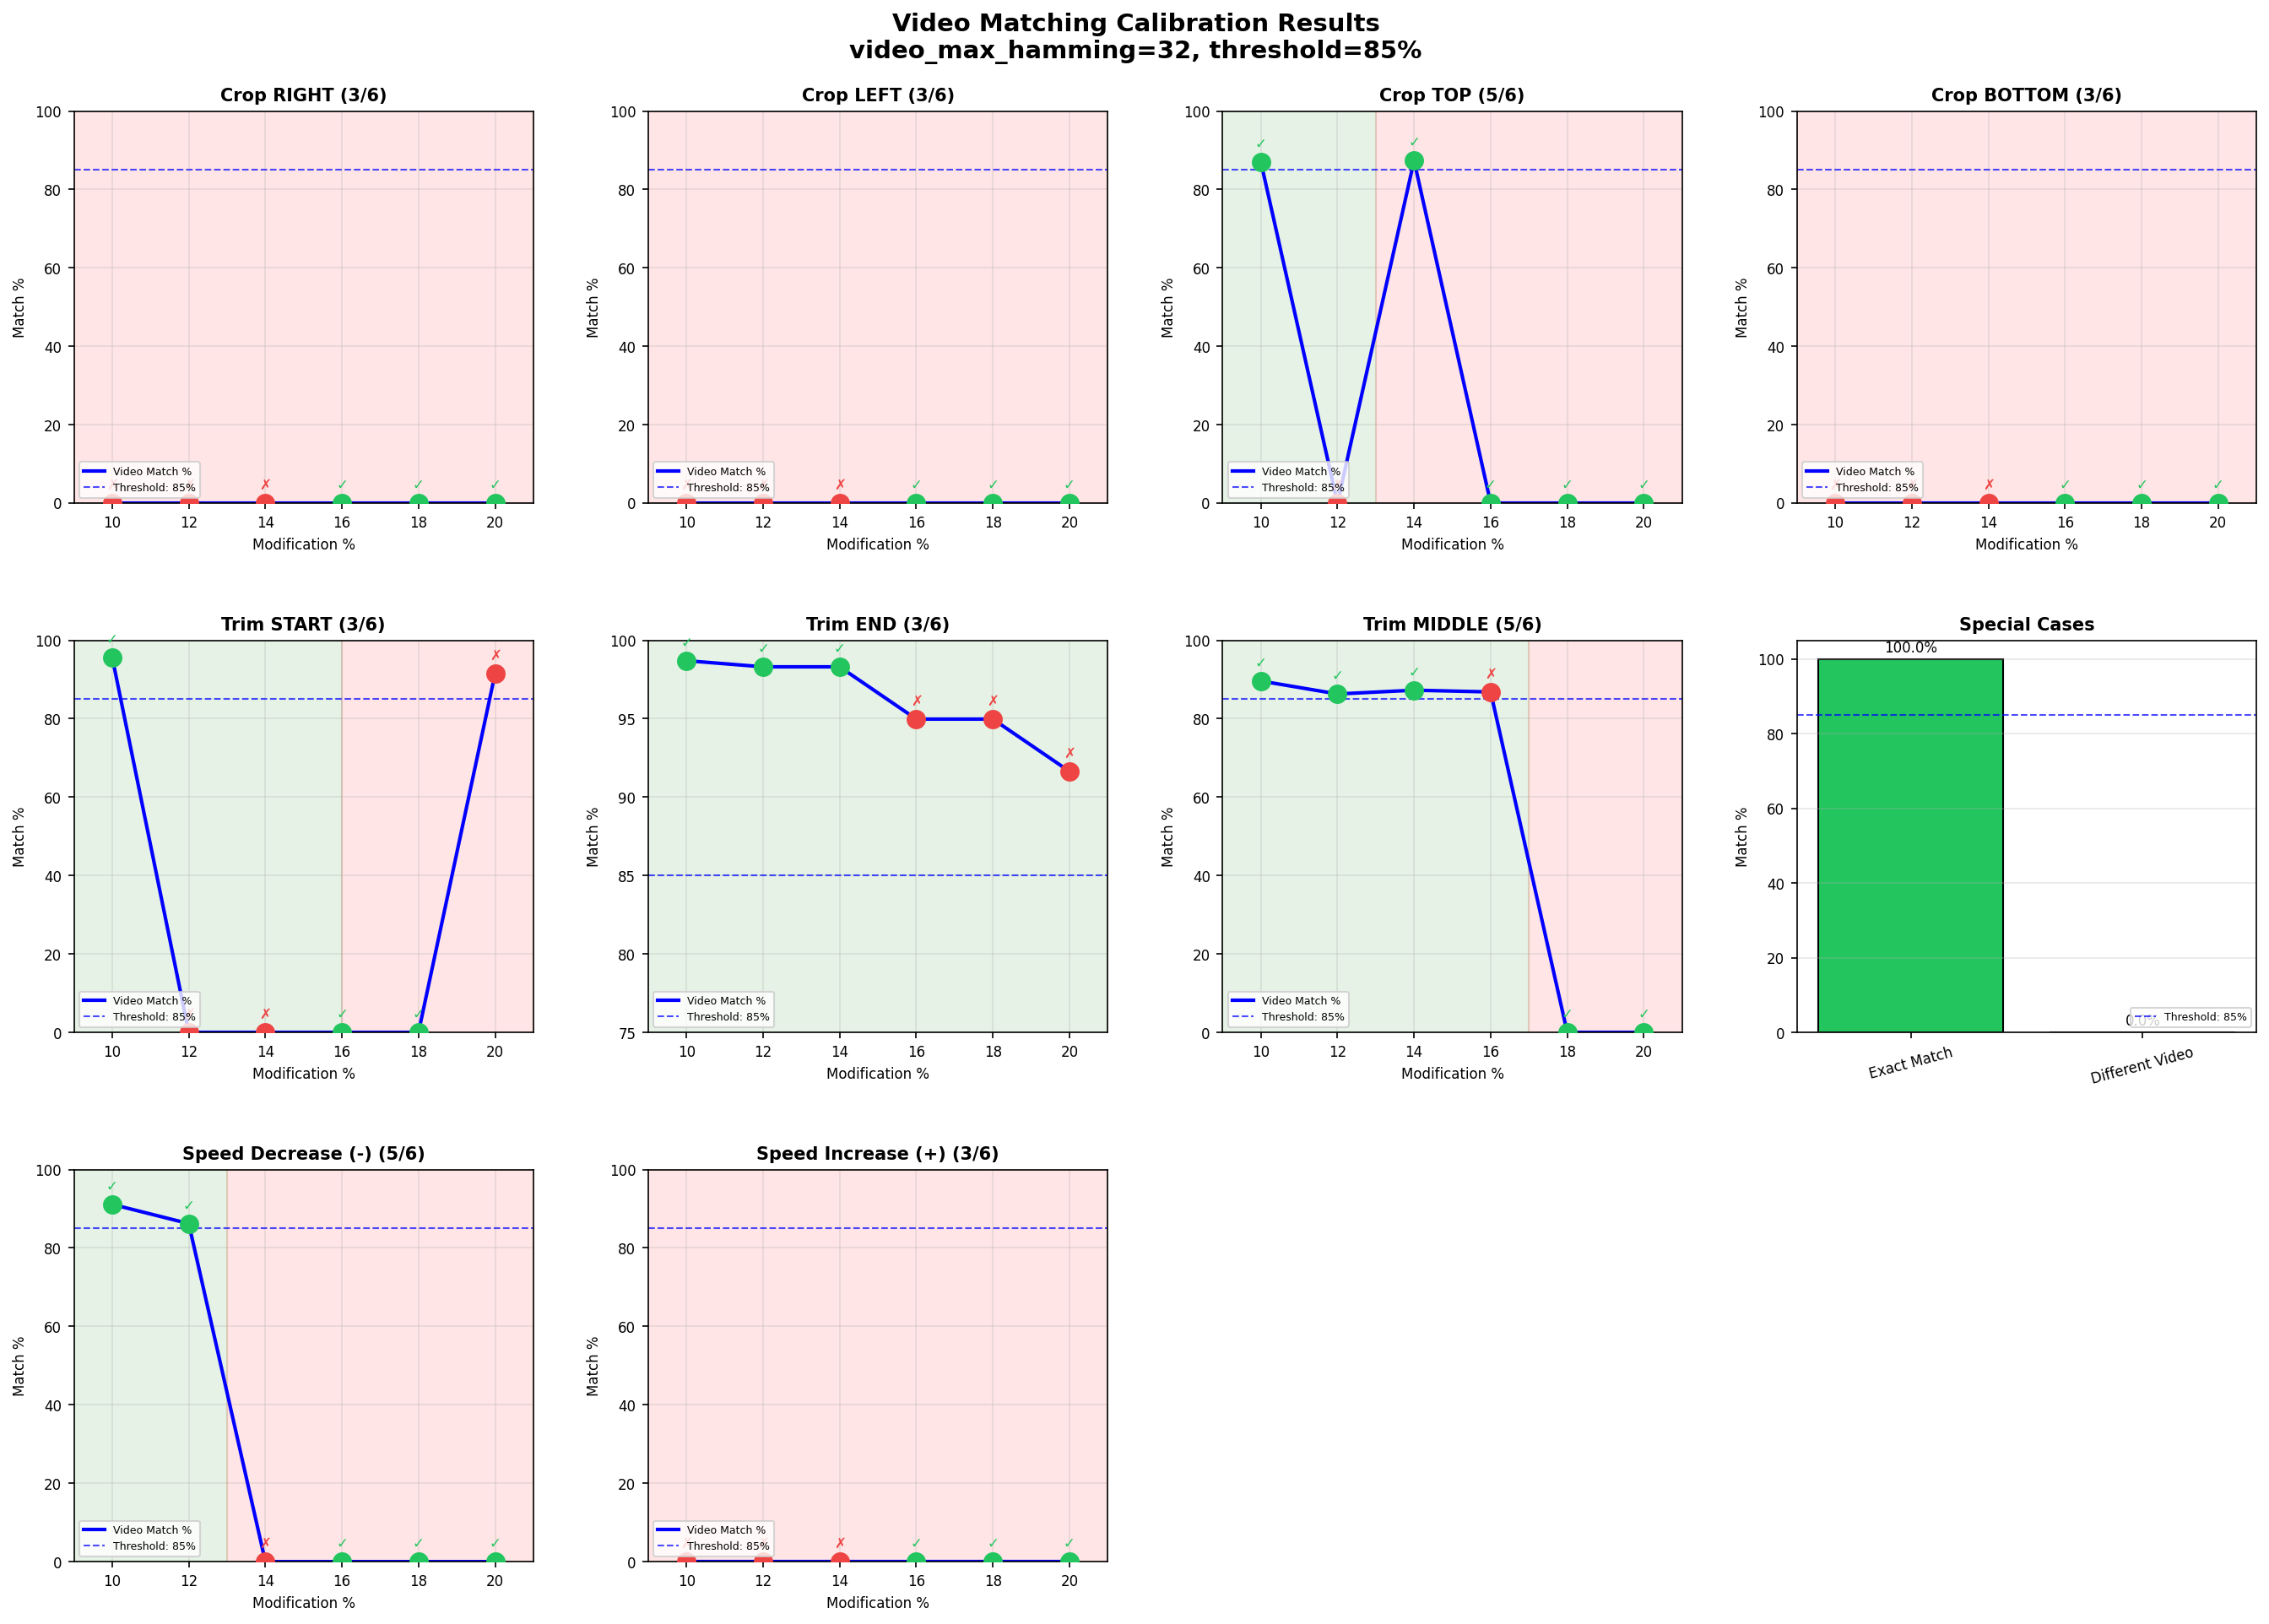

Generate this figure with Python:
#!/usr/bin/env python3
# calibration/calibrate_video.py
"""
Video threshold calibration script.

Tests video matching across different hamming thresholds and modification levels.
Focuses on: crop (all 4 sides), trim (start/end/middle), speed (+/-)

Criteria:
- 100% identical = exact_match
- ≤15% modification = near_match  
- >15% modification = no_match

Usage:
    python tests/calibrate_video.py

Outputs:
    results/calibrate_video.txt - Full results
    results/calibrate_video.png - Chart of best results
"""
import requests
import subprocess
import os
import shutil
import sys
import time
from datetime import datetime
from pathlib import Path
import matplotlib.pyplot as plt

BASE_URL = os.environ.get("BASE_URL", "http://localhost:8000")
TMP_DIR = "./tmp/video_threshold_calibration"
VIDEO_DURATION = 30  # seconds

# Percentages for all tests
# 10,12,14 should MATCH (≤15%)
# 16,18,20 should NOT MATCH (>15%)
PERCENTAGES = [10, 12, 14, 16, 18, 20]
MATCH_THRESHOLD = 15  # ≤15% should match

# Hamming distances to test: 0 to 200 in steps of 2
# 0 = strictest, 200 = loosest (78% bit difference)
VIDEO_HAMMING_VALUES = list(range(0, 201, 2))  # 0, 2, 4, ..., 200 (101 values)

# Fixed threshold, no offset
VIDEO_THRESHOLD = 0.85
VIDEO_OFFSET = 0.0


def setup():
    os.makedirs(TMP_DIR, exist_ok=True)


def cleanup():
    shutil.rmtree(TMP_DIR, ignore_errors=True)
    parent = Path(TMP_DIR).parent
    if parent.exists() and not any(parent.iterdir()):
        parent.rmdir()


def reset():
    requests.post(f"{BASE_URL}/reset", timeout=30)
    for _ in range(20):
        try:
            r = requests.get(f"{BASE_URL}/stats", timeout=5)
            if r.status_code == 200:
                stats = r.json()
                if stats.get("total_video_hashes", 0) == 0:
                    return
        except:
            pass
        time.sleep(0.2)


def format_duration(seconds):
    """Format duration in human-readable format."""
    if seconds < 60:
        return f"{seconds:.1f}s"
    elif seconds < 3600:
        mins = int(seconds // 60)
        secs = seconds % 60
        return f"{mins}m {secs:.1f}s"
    else:
        hours = int(seconds // 3600)
        mins = int((seconds % 3600) // 60)
        secs = seconds % 60
        return f"{hours}h {mins}m {secs:.1f}s"


def check_dependencies():
    """Check if required tools are installed and working"""
    for tool in ["ffmpeg", "ffprobe"]:
        result = subprocess.run(["which", tool], capture_output=True)
        if result.returncode != 0:
            print(f"ERROR: {tool} not installed")
            sys.exit(1)
    print("Dependencies OK: ffmpeg, ffprobe")


def get_duration(path):
    result = subprocess.run([
        "ffprobe", "-v", "error",
        "-show_entries", "format=duration",
        "-of", "default=noprint_wrappers=1:nokey=1",
        path
    ], capture_output=True, text=True)
    try:
        return float(result.stdout.strip())
    except:
        return 0


def create_base_video(filename):
    """Create a test video without audio stream."""
    path = os.path.join(TMP_DIR, filename)
    subprocess.run([
        "ffmpeg", "-y",
        "-f", "lavfi", "-i", f"testsrc=duration={VIDEO_DURATION}:size=640x480:rate=24",
        "-c:v", "libx264", "-pix_fmt", "yuv420p",
        "-an",
        path
    ], capture_output=True, check=True)
    duration = get_duration(path)
    return path, duration


def create_different_video(filename):
    """Create a completely different video."""
    path = os.path.join(TMP_DIR, filename)
    subprocess.run([
        "ffmpeg", "-y",
        "-f", "lavfi", "-i", f"cellauto=s=640x480:rate=24:rule=110:random_seed=42,trim=duration={VIDEO_DURATION}",
        "-c:v", "libx264", "-pix_fmt", "yuv420p",
        "-an",
        path
    ], capture_output=True, check=True)
    return path


# =============================================================================
# CROP MODIFICATIONS
# =============================================================================

def create_crop_right(input_path, output_name, crop_percent):
    path = os.path.join(TMP_DIR, output_name)
    crop_w = 1.0 - crop_percent / 100.0
    subprocess.run([
        "ffmpeg", "-y", "-i", input_path,
        "-vf", f"crop=iw*{crop_w}:ih:0:0,pad=640:480:0:0:black",
        "-c:v", "libx264", "-pix_fmt", "yuv420p", "-an", path
    ], capture_output=True, check=True)
    return path


def create_crop_left(input_path, output_name, crop_percent):
    path = os.path.join(TMP_DIR, output_name)
    crop_w = 1.0 - crop_percent / 100.0
    pad_x = int(640 * crop_percent / 100.0)
    subprocess.run([
        "ffmpeg", "-y", "-i", input_path,
        "-vf", f"crop=iw*{crop_w}:ih:iw*{crop_percent/100.0}:0,pad=640:480:{pad_x}:0:black",
        "-c:v", "libx264", "-pix_fmt", "yuv420p", "-an", path
    ], capture_output=True, check=True)
    return path


def create_crop_top(input_path, output_name, crop_percent):
    path = os.path.join(TMP_DIR, output_name)
    crop_h = 1.0 - crop_percent / 100.0
    pad_y = int(480 * crop_percent / 100.0)
    subprocess.run([
        "ffmpeg", "-y", "-i", input_path,
        "-vf", f"crop=iw:ih*{crop_h}:0:ih*{crop_percent/100.0},pad=640:480:0:{pad_y}:black",
        "-c:v", "libx264", "-pix_fmt", "yuv420p", "-an", path
    ], capture_output=True, check=True)
    return path


def create_crop_bottom(input_path, output_name, crop_percent):
    path = os.path.join(TMP_DIR, output_name)
    crop_h = 1.0 - crop_percent / 100.0
    subprocess.run([
        "ffmpeg", "-y", "-i", input_path,
        "-vf", f"crop=iw:ih*{crop_h}:0:0,pad=640:480:0:0:black",
        "-c:v", "libx264", "-pix_fmt", "yuv420p", "-an", path
    ], capture_output=True, check=True)
    return path


# =============================================================================
# TRIM MODIFICATIONS
# =============================================================================

def create_trim_start(input_path, output_name, trim_percent):
    path = os.path.join(TMP_DIR, output_name)
    duration = get_duration(input_path)
    trim_seconds = duration * trim_percent / 100.0
    subprocess.run([
        "ffmpeg", "-y", "-i", input_path,
        "-ss", str(trim_seconds),
        "-c:v", "libx264", "-pix_fmt", "yuv420p", "-an", path
    ], capture_output=True, check=True)
    return path


def create_trim_end(input_path, output_name, trim_percent):
    path = os.path.join(TMP_DIR, output_name)
    duration = get_duration(input_path)
    new_duration = duration * (1.0 - trim_percent / 100.0)
    subprocess.run([
        "ffmpeg", "-y", "-i", input_path,
        "-t", str(new_duration),
        "-c:v", "libx264", "-pix_fmt", "yuv420p", "-an", path
    ], capture_output=True, check=True)
    return path


def create_trim_middle(input_path, output_name, trim_percent):
    path = os.path.join(TMP_DIR, output_name)
    duration = get_duration(input_path)
    trim_seconds = duration * trim_percent / 100.0
    first_half_end = (duration - trim_seconds) / 2
    second_half_start = first_half_end + trim_seconds
    
    base_name = output_name.replace('.mp4', '')
    part1 = os.path.join(TMP_DIR, f"{base_name}_part1.mp4")
    part2 = os.path.join(TMP_DIR, f"{base_name}_part2.mp4")
    concat_file = os.path.join(TMP_DIR, f"{base_name}_concat.txt")
    
    subprocess.run([
        "ffmpeg", "-y", "-i", input_path,
        "-t", str(first_half_end),
        "-c:v", "libx264", "-pix_fmt", "yuv420p", "-an", part1
    ], capture_output=True, check=True)
    
    subprocess.run([
        "ffmpeg", "-y", "-i", input_path,
        "-ss", str(second_half_start),
        "-c:v", "libx264", "-pix_fmt", "yuv420p", "-an", part2
    ], capture_output=True, check=True)
    
    with open(concat_file, "w") as f:
        f.write(f"file '{os.path.abspath(part1)}'\n")
        f.write(f"file '{os.path.abspath(part2)}'\n")
    
    subprocess.run([
        "ffmpeg", "-y", "-f", "concat", "-safe", "0",
        "-i", concat_file,
        "-c:v", "libx264", "-pix_fmt", "yuv420p", "-an", path
    ], capture_output=True, check=True)
    
    for f_path in [part1, part2, concat_file]:
        if os.path.exists(f_path):
            os.remove(f_path)
    
    return path


# =============================================================================
# SPEED MODIFICATIONS
# =============================================================================

def create_speed_change(input_path, output_name, speed_factor):
    path = os.path.join(TMP_DIR, output_name)
    subprocess.run([
        "ffmpeg", "-y", "-i", input_path,
        "-vf", f"setpts={1/speed_factor}*PTS",
        "-c:v", "libx264", "-pix_fmt", "yuv420p", "-an", path
    ], capture_output=True, check=True)
    return path


# =============================================================================
# MATCHING FUNCTIONS
# =============================================================================

def hash_video(video_path):
    with open(video_path, "rb") as f:
        r = requests.post(
            f"{BASE_URL}/hash",
            files={"file": ("video.mp4", f, "video/mp4")},
            timeout=300
        )
        if r.status_code != 200:
            print(f"Hash failed: {r.status_code} - {r.text}")
            return None
        return r.json()


def match_video(query_path, video_max_hamming):
    with open(query_path, "rb") as f:
        r = requests.post(
            f"{BASE_URL}/match",
            files={"file": ("query.mp4", f, "video/mp4")},
            params={
                "video_threshold": VIDEO_THRESHOLD,
                "video_offset": VIDEO_OFFSET,
                "video_max_hamming": video_max_hamming
            },
            timeout=300
        )
    
    if r.status_code != 200:
        return {"matched": False, "video": None, "status": None, "item_id": None}
    
    matches = r.json()
    if not matches:
        return {"matched": False, "video": None, "status": "no_match", "item_id": None}
    
    best = matches[0]
    status = best.get("status", "no_match")
    matched = status in ["exact_match", "near_match"]
    
    return {
        "matched": matched,
        "video": best.get("video_match_percent"),
        "status": status,
        "item_id": best.get("item_id")
    }


# =============================================================================
# TEST RUNNER
# =============================================================================

def run_tests_for_hamming(video_max_hamming, base_path, base_item_id, different_path):
    """Run all tests for a specific hamming threshold."""
    results = {}
    total_correct = 0
    total_tests = 0
    
    test_cases = []
    
    # Controls
    test_cases.append(("exact", "Exact match", "exact_match", lambda: base_path, "query"))
    test_cases.append(("different", "Different video", "no_match", lambda: different_path, "query"))
    
    # Crop tests
    for side, create_fn in [
        ("right", create_crop_right),
        ("left", create_crop_left),
        ("top", create_crop_top),
        ("bottom", create_crop_bottom)
    ]:
        for pct in PERCENTAGES:
            expected = "near_match" if pct <= MATCH_THRESHOLD else "no_match"
            test_cases.append((
                f"crop_{side}_{pct}",
                f"Crop {side} {pct}%",
                expected,
                lambda p=pct, s=side, fn=create_fn: fn(base_path, f"crop_{s}_{p}.mp4", p),
                "query"
            ))
    
    # Trim tests
    for location, create_fn in [
        ("start", create_trim_start),
        ("end", create_trim_end),
        ("middle", create_trim_middle)
    ]:
        for pct in PERCENTAGES:
            expected = "near_match" if pct <= MATCH_THRESHOLD else "no_match"
            test_cases.append((
                f"trim_{location}_{pct}",
                f"Trim {location} {pct}%",
                expected,
                lambda p=pct, l=location, fn=create_fn: fn(base_path, f"trim_{l}_{p}.mp4", p),
                "index"
            ))
    
    # Speed tests
    for pct in PERCENTAGES:
        expected = "near_match" if pct <= MATCH_THRESHOLD else "no_match"
        speed_down = 1.0 - pct / 100.0
        speed_up = 1.0 + pct / 100.0
        
        test_cases.append((
            f"speed_down_{pct}",
            f"Speed -{pct}%",
            expected,
            lambda s=speed_down, p=pct: create_speed_change(base_path, f"speed_down_{p}.mp4", s),
            "query"
        ))
        test_cases.append((
            f"speed_up_{pct}",
            f"Speed +{pct}%",
            expected,
            lambda s=speed_up, p=pct: create_speed_change(base_path, f"speed_up_{p}.mp4", s),
            "query"
        ))
    
    # Run all tests
    for key, name, expected_status, create_fn, test_type in test_cases:
        if test_type == "query":
            query_path = create_fn()
            result = match_video(query_path, video_max_hamming)
        else:
            modified_path = create_fn()
            reset()
            hash_result = hash_video(modified_path)
            if not hash_result:
                result = {"matched": False, "video": None, "status": "error", "item_id": None}
            else:
                result = match_video(base_path, video_max_hamming)
            reset()
            hash_video(base_path)
        
        actual_status = result.get("status", "no_match")
        
        if expected_status == "exact_match":
            correct = actual_status == "exact_match"
        elif expected_status == "near_match":
            correct = actual_status in ["exact_match", "near_match"]
        else:
            correct = actual_status == "no_match"
        
        results[key] = {
            "name": name,
            "expected": expected_status,
            "actual": actual_status,
            "correct": correct,
            "video_pct": result.get("video"),
            "item_id": result.get("item_id")
        }
        
        if correct:
            total_correct += 1
        total_tests += 1
    
    return {
        "video_max_hamming": video_max_hamming,
        "results": results,
        "correct": total_correct,
        "total": total_tests,
        "rate": total_correct / total_tests if total_tests > 0 else 0
    }


def run_calibration():
    """Run calibration across all hamming values."""
    start_time = time.time()
    
    print(f"Testing video_max_hamming values: {VIDEO_HAMMING_VALUES[0]} to {VIDEO_HAMMING_VALUES[-1]} (step 2)")
    print(f"Total values to test: {len(VIDEO_HAMMING_VALUES)}")
    print(f"Video threshold: {VIDEO_THRESHOLD} (no offset)")
    print("=" * 80)
    print()
    
    print("Creating base video...", end=" ", flush=True)
    base_path, duration = create_base_video("base.mp4")
    print(f"done ({duration:.1f}s)")
    
    print("Creating different video...", end=" ", flush=True)
    different_path = create_different_video("different.mp4")
    print("done")
    print()
    
    all_results = []
    
    for i, hamming in enumerate(VIDEO_HAMMING_VALUES):
        print(f"[{i+1}/{len(VIDEO_HAMMING_VALUES)}] Testing video_max_hamming={hamming}...", end=" ", flush=True)
        
        reset()
        hash_result = hash_video(base_path)
        if not hash_result:
            print("Failed to hash base video")
            continue
        base_item_id = hash_result.get("item_id")
        
        result = run_tests_for_hamming(hamming, base_path, base_item_id, different_path)
        all_results.append(result)
        
        print(f"{result['correct']}/{result['total']} ({result['rate']*100:.0f}%)")
    
    elapsed_time = time.time() - start_time
    
    return all_results, elapsed_time


# =============================================================================
# OUTPUT FORMATTING
# =============================================================================

def format_summary(all_results):
    lines = []
    lines.append("")
    lines.append("=" * 100)
    lines.append("HAMMING THRESHOLD COMPARISON")
    lines.append("=" * 100)
    lines.append("")
    lines.append(f"{'Hamming':<10} | {'Correct':<12} | {'Rate':<8} | {'Crop':<12} | {'Trim':<12} | {'Speed':<12}")
    lines.append("-" * 100)
    
    for r in sorted(all_results, key=lambda x: -x["rate"]):
        crop_correct = sum(1 for k, v in r["results"].items() if k.startswith("crop_") and v["correct"])
        crop_total = sum(1 for k in r["results"] if k.startswith("crop_"))
        
        trim_correct = sum(1 for k, v in r["results"].items() if k.startswith("trim_") and v["correct"])
        trim_total = sum(1 for k in r["results"] if k.startswith("trim_"))
        
        speed_correct = sum(1 for k, v in r["results"].items() if k.startswith("speed_") and v["correct"])
        speed_total = sum(1 for k in r["results"] if k.startswith("speed_"))
        
        lines.append(
            f"{r['video_max_hamming']:<10} | "
            f"{r['correct']}/{r['total']:<9} | "
            f"{r['rate']*100:>5.1f}%  | "
            f"{crop_correct}/{crop_total:<9} | "
            f"{trim_correct}/{trim_total:<9} | "
            f"{speed_correct}/{speed_total:<9}"
        )
    
    return "\n".join(lines)


def format_detailed_results(result):
    lines = []
    lines.append("")
    lines.append(f"Detailed results for video_max_hamming={result['video_max_hamming']}")
    lines.append("-" * 80)
    lines.append(f"{'Test':<30} | {'Expected':<12} | {'Actual':<12} | {'Video %':<10} | {'Pass'}")
    lines.append("-" * 80)
    
    categories = [
        ("Controls", ["exact", "different"]),
        ("Crop Right", [f"crop_right_{p}" for p in PERCENTAGES]),
        ("Crop Left", [f"crop_left_{p}" for p in PERCENTAGES]),
        ("Crop Top", [f"crop_top_{p}" for p in PERCENTAGES]),
        ("Crop Bottom", [f"crop_bottom_{p}" for p in PERCENTAGES]),
        ("Trim Start", [f"trim_start_{p}" for p in PERCENTAGES]),
        ("Trim End", [f"trim_end_{p}" for p in PERCENTAGES]),
        ("Trim Middle", [f"trim_middle_{p}" for p in PERCENTAGES]),
        ("Speed Down", [f"speed_down_{p}" for p in PERCENTAGES]),
        ("Speed Up", [f"speed_up_{p}" for p in PERCENTAGES]),
    ]
    
    for cat_name, keys in categories:
        lines.append(f"\n{cat_name}:")
        for key in keys:
            if key not in result["results"]:
                continue
            r = result["results"][key]
            video_str = f"{r['video_pct']:.1f}%" if r['video_pct'] is not None else "-"
            pass_str = "✓" if r["correct"] else "✗"
            lines.append(
                f"  {r['name']:<28} | {r['expected']:<12} | {r['actual']:<12} | {video_str:<10} | {pass_str}"
            )
    
    return "\n".join(lines)


def export_txt(all_results, best, elapsed_time, filename):
    parent_dir = os.path.dirname(filename)
    if parent_dir:
        os.makedirs(parent_dir, exist_ok=True)
    
    lines = []
    lines.append("=" * 100)
    lines.append("Video Threshold Calibration Results")
    lines.append(f"Generated: {datetime.now().strftime('%Y-%m-%d %H:%M:%S')}")
    lines.append(f"Duration: {format_duration(elapsed_time)}")
    lines.append("=" * 100)
    lines.append("")
    lines.append(f"Video threshold: {VIDEO_THRESHOLD} (no offset)")
    lines.append("")
    lines.append("Calibration criteria:")
    lines.append("  - Exact match (100% identical) = exact_match")
    lines.append("  - ≤15% modification (10%, 12%, 14%) = near_match")
    lines.append("  - >15% modification (16%, 18%, 20%) = no_match")
    lines.append("")
    lines.append("Test categories:")
    lines.append("  - Crop: right, left, top, bottom (4 sides × 6 percentages = 24 tests)")
    lines.append("  - Trim: start, end, middle (3 locations × 6 percentages = 18 tests)")
    lines.append("  - Speed: increase, decrease (2 directions × 6 percentages = 12 tests)")
    lines.append("  - Controls: exact match, different video (2 tests)")
    lines.append("  - Total: 56 tests per hamming value")
    lines.append("")
    lines.append(f"Hamming values tested: {VIDEO_HAMMING_VALUES[0]} to {VIDEO_HAMMING_VALUES[-1]} (step 2)")
    lines.append(f"Total configurations: {len(VIDEO_HAMMING_VALUES)}")
    lines.append("")
    
    lines.append(format_summary(all_results))
    
    lines.append("")
    lines.append("=" * 100)
    lines.append(f"BEST: video_max_hamming={best['video_max_hamming']} ({best['rate']*100:.1f}% correct)")
    lines.append("=" * 100)
    lines.append(format_detailed_results(best))
    
    lines.append("")
    lines.append("=" * 100)
    lines.append("RECOMMENDATION")
    lines.append("=" * 100)
    lines.append(f"video_max_hamming = {best['video_max_hamming']}")
    lines.append("")
    
    with open(filename, "w", encoding="utf-8") as f:
        f.write("\n".join(lines))
    
    print(f"Results exported to {filename}")


# =============================================================================
# PLOTTING
# =============================================================================

def plot_results(best, output_path):
    """Generate chart for the best hamming results."""
    hamming = best['video_max_hamming']
    threshold = VIDEO_THRESHOLD * 100
    
    fig, axes = plt.subplots(3, 4, figsize=(18, 13))
    fig.suptitle(f'Video Matching Calibration Results\n'
                 f'video_max_hamming={hamming}, threshold={threshold:.0f}%', 
                 fontsize=14, fontweight='bold')
    
    # Prepare data by category
    categories_data = {
        'crop_right': [],
        'crop_left': [],
        'crop_top': [],
        'crop_bottom': [],
        'trim_start': [],
        'trim_end': [],
        'trim_middle': [],
        'speed_down': [],
        'speed_up': [],
        'special': []
    }
    
    for key, r in best['results'].items():
        if key == 'exact':
            categories_data['special'].append({
                'name': 'Exact Match',
                'pct': 0,
                'video': r['video_pct'] or 100,
                'status': r['actual'],
                'pytest_passed': r['correct']
            })
        elif key == 'different':
            categories_data['special'].append({
                'name': 'Different Video',
                'pct': 0,
                'video': r['video_pct'] or 0,
                'status': r['actual'],
                'pytest_passed': r['correct']
            })
        else:
            # Extract category and percentage
            parts = key.rsplit('_', 1)
            if len(parts) == 2:
                cat = parts[0]
                try:
                    pct = int(parts[1])
                except ValueError:
                    continue
                
                if cat in categories_data:
                    categories_data[cat].append({
                        'pct': pct,
                        'video': r['video_pct'] or 0,
                        'status': r['actual'],
                        'pytest_passed': r['correct']
                    })
    
    # Sort by percentage
    for cat in categories_data:
        if cat != 'special':
            categories_data[cat].sort(key=lambda x: x['pct'])
    
    # Row 1: Crop tests
    crop_plots = [
        ('Crop RIGHT', categories_data['crop_right']),
        ('Crop LEFT', categories_data['crop_left']),
        ('Crop TOP', categories_data['crop_top']),
        ('Crop BOTTOM', categories_data['crop_bottom']),
    ]
    
    for ax, (title, data) in zip(axes[0], crop_plots):
        plot_subplot(ax, title, data, threshold)
    
    # Row 2: Trim tests + Special
    trim_plots = [
        ('Trim START', categories_data['trim_start']),
        ('Trim END', categories_data['trim_end']),
        ('Trim MIDDLE', categories_data['trim_middle']),
    ]
    
    for ax, (title, data) in zip(axes[1][:3], trim_plots):
        plot_subplot(ax, title, data, threshold)
    
    plot_special_cases(axes[1][3], categories_data['special'], threshold)
    
    # Row 3: Speed tests
    speed_plots = [
        ('Speed Decrease (-)', categories_data['speed_down']),
        ('Speed Increase (+)', categories_data['speed_up']),
    ]
    
    for ax, (title, data) in zip(axes[2][:2], speed_plots):
        plot_subplot(ax, title, data, threshold)
    
    axes[2][2].axis('off')
    axes[2][3].axis('off')
    
    plt.tight_layout()
    plt.subplots_adjust(top=0.92, hspace=0.35, wspace=0.25)
    plt.savefig(output_path, dpi=150, bbox_inches='tight')
    print(f"Chart saved to {output_path}")


def plot_subplot(ax, title, data, threshold):
    if not data:
        ax.set_title(f'{title} (no data)')
        ax.set_ylim(0, 100)
        ax.set_xlim(0, 100)
        return
    
    pcts = [d['pct'] for d in data]
    video_vals = [d['video'] for d in data]
    pytest_results = [d.get('pytest_passed', True) for d in data]
    
    pass_count = sum(1 for p in pytest_results if p)
    
    min_video = min(video_vals) if video_vals else 0
    if min_video > 75:
        ylim = (min(min_video - 5, 75), 100)
    else:
        ylim = (0, 100)
    
    ax.plot(pcts, video_vals, 'b-', linewidth=2, label='Video Match %')
    
    for pct, video, passed in zip(pcts, video_vals, pytest_results):
        color = '#22c55e' if passed else '#ef4444'
        ax.plot(pct, video, 'o', markersize=10, color=color, zorder=5)
        indicator = '✓' if passed else '✗'
        ax.annotate(indicator, (pct, video), textcoords="offset points", 
                    xytext=(0, 8), ha='center', fontsize=8, fontweight='bold', color=color)
    
    ax.axhline(y=threshold, color='blue', linestyle='--', alpha=0.7, linewidth=1,
               label=f'Threshold: {threshold:.0f}%')
    
    if pcts:
        min_pct = min(pcts) - 1
        max_pct = max(pcts) + 1
        
        match_pcts = [d['pct'] for d in data if d['status'] in ['near_match', 'exact_match']]
        no_match_pcts = [d['pct'] for d in data if d['status'] == 'no_match']
        
        if match_pcts and no_match_pcts:
            last_match = max(match_pcts)
            first_no_match = min(no_match_pcts)
            boundary = (last_match + first_no_match) / 2
            ax.axvspan(min_pct, boundary, alpha=0.1, color='green')
            ax.axvspan(boundary, max_pct, alpha=0.1, color='red')
        elif match_pcts:
            ax.axvspan(min_pct, max_pct, alpha=0.1, color='green')
        elif no_match_pcts:
            ax.axvspan(min_pct, max_pct, alpha=0.1, color='red')
    
    ax.set_title(f'{title} ({pass_count}/{len(data)})', fontsize=10, fontweight='bold')
    ax.set_ylim(ylim[0], ylim[1])
    ax.set_xlim(min(pcts) - 1, max(pcts) + 1)
    ax.set_xticks(pcts)
    ax.set_xlabel('Modification %', fontsize=8)
    ax.set_ylabel('Match %', fontsize=8)
    ax.grid(True, alpha=0.3)
    ax.tick_params(axis='both', labelsize=8)
    ax.legend(loc='lower left', fontsize=6)


def plot_special_cases(ax, data, threshold):
    if not data:
        ax.axis('off')
        return
    
    names = [s.get('name', 'Unknown') for s in data]
    values = [s.get('video', 0) for s in data]
    pytest_results = [s.get('pytest_passed', True) for s in data]
    colors = ['#22c55e' if p else '#ef4444' for p in pytest_results]
    
    bars = ax.bar(names, values, color=colors, edgecolor='black', linewidth=1)
    ax.axhline(y=threshold, color='blue', linestyle='--', alpha=0.7, linewidth=1,
              label=f'Threshold: {threshold:.0f}%')
    ax.set_ylim(0, 105)
    ax.set_ylabel('Match %', fontsize=8)
    ax.set_title('Special Cases', fontsize=10, fontweight='bold')
    ax.tick_params(axis='x', labelsize=8, rotation=15)
    ax.tick_params(axis='y', labelsize=8)
    ax.grid(True, alpha=0.3, axis='y')
    ax.legend(loc='lower right', fontsize=6)
    
    for bar, val in zip(bars, values):
        ax.text(bar.get_x() + bar.get_width()/2, bar.get_height() + 1, 
               f'{val:.1f}%', ha='center', va='bottom', fontsize=8)


# =============================================================================
# MAIN
# =============================================================================

def main():
    print("=" * 80)
    print("Video Threshold Calibration")
    print("=" * 80)
    print()
    
    setup()
    check_dependencies()
    print()
    
    print("Calibration criteria:")
    print("  - 100% identical = exact_match")
    print("  - ≤15% modification (10%, 12%, 14%) = near_match")
    print("  - >15% modification (16%, 18%, 20%) = no_match")
    print()
    print(f"Video threshold: {VIDEO_THRESHOLD} (no offset)")
    print()
    print("Tests per hamming value:")
    print("  - Crop (right/left/top/bottom) × 6 pct = 24 tests")
    print("  - Trim (start/end/middle) × 6 pct = 18 tests")
    print("  - Speed (+/-) × 6 pct = 12 tests")
    print("  - Controls (exact, different) = 2 tests")
    print("  - Total: 56 tests")
    print()
    
    try:
        all_results, elapsed_time = run_calibration()
        
        print()
        print(format_summary(all_results))
        
        best = max(all_results, key=lambda x: x["rate"])
        
        print()
        print("=" * 80)
        print(f"BEST: video_max_hamming={best['video_max_hamming']} ({best['rate']*100:.1f}% correct)")
        print("=" * 80)
        print(format_detailed_results(best))
        print()
        print(f"Completed in {format_duration(elapsed_time)}")
        
        # Export results to same directory as script
        script_dir = os.path.dirname(os.path.abspath(__file__))
        export_txt(all_results, best, elapsed_time, os.path.join(script_dir, "calibrate_video.txt"))
        plot_results(best, os.path.join(script_dir, "calibrate_video.png"))
        
    finally:
        cleanup()


if __name__ == "__main__":
    main()
